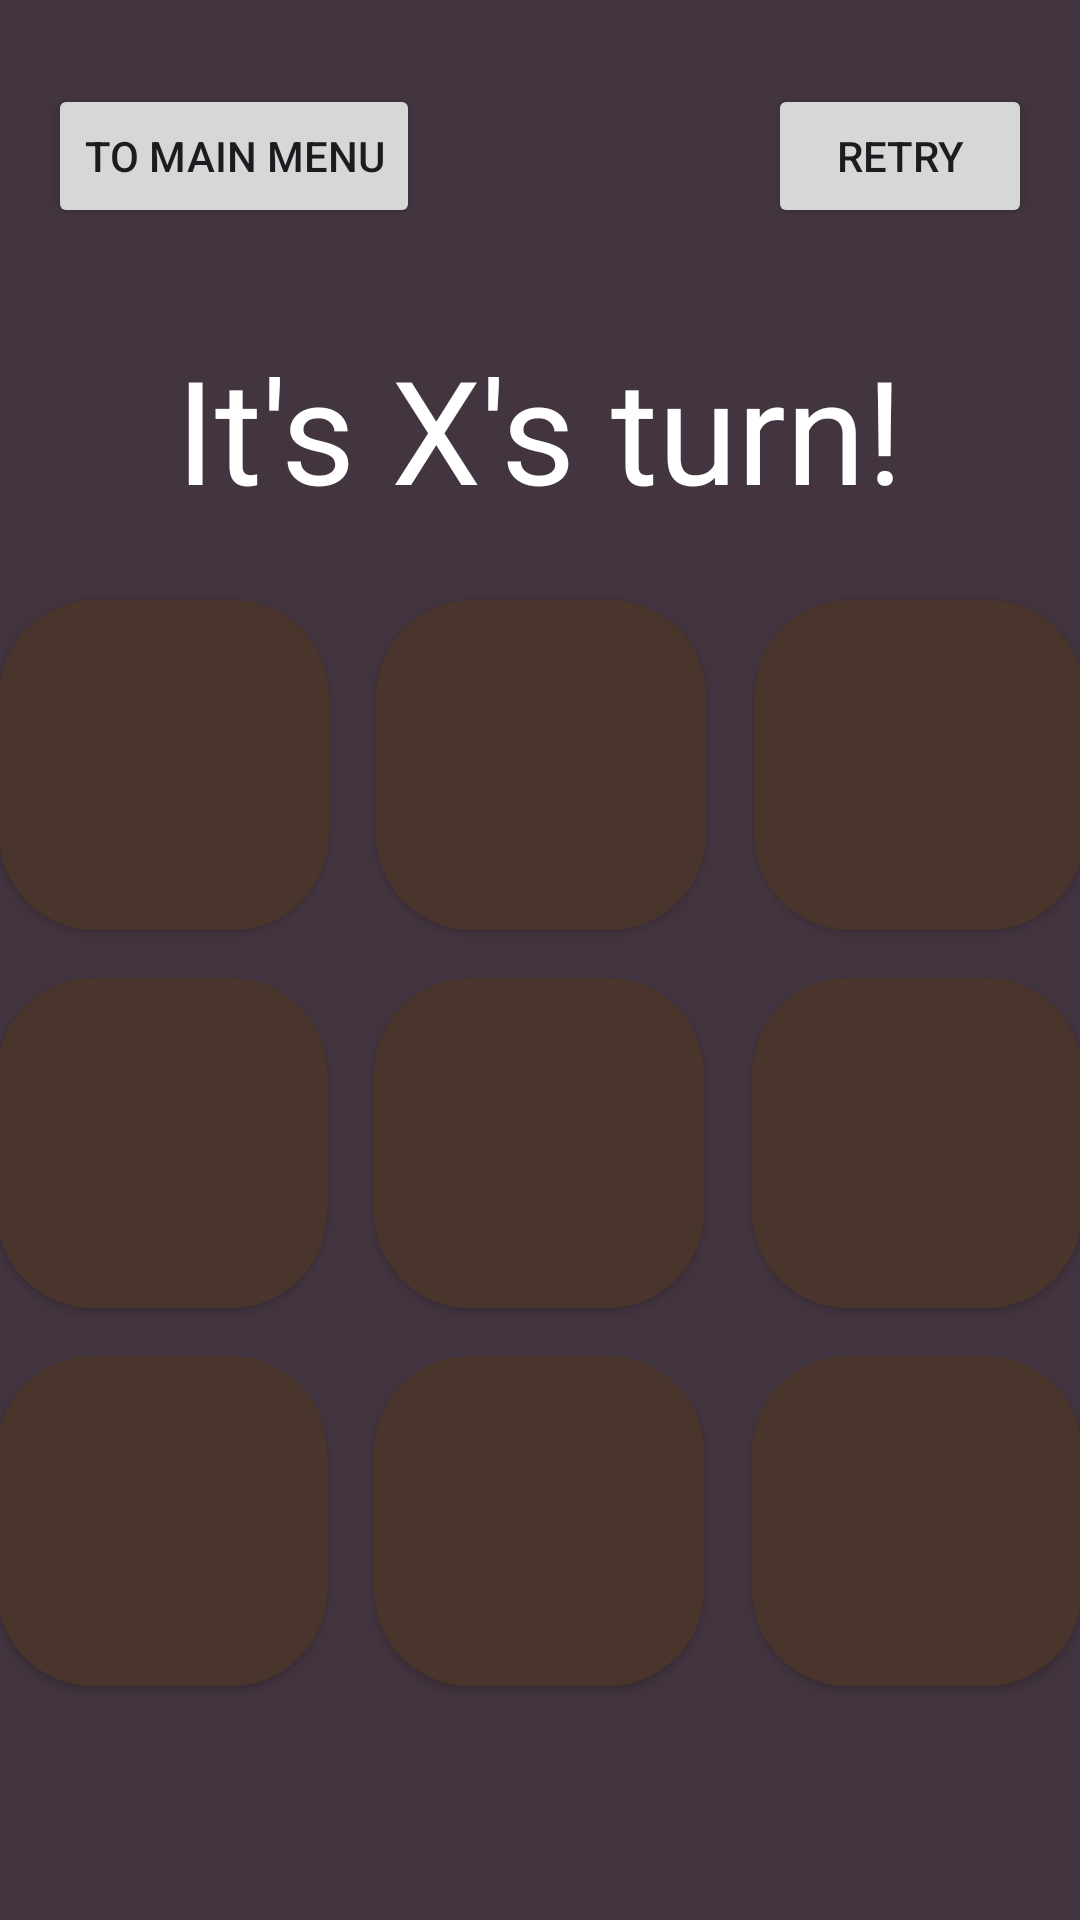

Here is an Android app screen rendered from its layout file. Give the layout XML and the strings, colors and styles it references.
<!-- AndroidManifest.xml: application theme Theme.OpenTicTacToe -->
<!-- res/layout/activity_gameplay_2.xml -->
<?xml version="1.0" encoding="utf-8"?>
<androidx.constraintlayout.widget.ConstraintLayout xmlns:android="http://schemas.android.com/apk/res/android"
    xmlns:app="http://schemas.android.com/apk/res-auto"
    xmlns:tools="http://schemas.android.com/tools"
    android:id="@+id/main"
    android:layout_width="match_parent"
    android:layout_height="match_parent"
    android:background="#140C0C"
    android:backgroundTint="#433540"
    android:splitMotionEvents="false"
    tools:context=".gameplay_2">

    <Button
        android:id="@+id/button21"
        android:layout_width="110dp"
        android:layout_height="110dp"
        android:layout_marginTop="16dp"
        android:background="@drawable/custom_button"
        android:onClick="onPress"
        android:tag="2,1"
        android:textSize="48sp"
        app:layout_constraintBottom_toBottomOf="parent"
        app:layout_constraintEnd_toEndOf="parent"
        app:layout_constraintHorizontal_bias="0.498"
        app:layout_constraintStart_toStartOf="parent"
        app:layout_constraintTop_toBottomOf="@+id/button11"
        app:layout_constraintVertical_bias="0.0" />

    <Button
        android:id="@+id/button22"
        android:layout_width="110dp"
        android:layout_height="110dp"
        android:layout_marginStart="16dp"
        android:layout_marginTop="16dp"
        android:background="@drawable/custom_button"
        android:onClick="onPress"
        android:tag="2,2"
        android:textSize="48sp"
        app:layout_constraintBottom_toBottomOf="parent"
        app:layout_constraintEnd_toEndOf="parent"
        app:layout_constraintHorizontal_bias="0.062"
        app:layout_constraintStart_toEndOf="@+id/button21"
        app:layout_constraintTop_toBottomOf="@+id/button12"
        app:layout_constraintVertical_bias="0.0" />

    <Button
        android:id="@+id/button20"
        android:layout_width="110dp"
        android:layout_height="110dp"
        android:layout_marginTop="16dp"
        android:layout_marginEnd="16dp"
        android:background="@drawable/custom_button"
        android:onClick="onPress"
        android:tag="2,0"
        android:textSize="48sp"
        app:layout_constraintBottom_toBottomOf="parent"
        app:layout_constraintEnd_toStartOf="@+id/button21"
        app:layout_constraintHorizontal_bias="1.0"
        app:layout_constraintStart_toStartOf="parent"
        app:layout_constraintTop_toBottomOf="@+id/button10"
        app:layout_constraintVertical_bias="0.0" />

    <Button
        android:id="@+id/button10"
        android:layout_width="110dp"
        android:layout_height="110dp"
        android:layout_marginEnd="16dp"
        android:background="@drawable/custom_button"
        android:onClick="onPress"
        android:tag="1,0"
        android:textSize="48sp"
        app:layout_constraintBottom_toBottomOf="parent"
        app:layout_constraintEnd_toStartOf="@+id/button11"
        app:layout_constraintHorizontal_bias="1.0"
        app:layout_constraintStart_toStartOf="parent"
        app:layout_constraintTop_toTopOf="parent"
        app:layout_constraintVertical_bias="0.615" />

    <Button
        android:id="@+id/button11"
        android:layout_width="110dp"
        android:layout_height="110dp"
        android:background="@drawable/custom_button"
        android:onClick="onPress"
        android:tag="1,1"
        android:textSize="48sp"
        app:layout_constraintBottom_toBottomOf="parent"
        app:layout_constraintEnd_toEndOf="parent"
        app:layout_constraintHorizontal_bias="0.498"
        app:layout_constraintStart_toStartOf="parent"
        app:layout_constraintTop_toTopOf="parent"
        app:layout_constraintVertical_bias="0.615" />

    <Button
        android:id="@+id/button12"
        android:layout_width="110dp"
        android:layout_height="110dp"
        android:layout_marginStart="16dp"
        android:background="@drawable/custom_button"
        android:onClick="onPress"
        android:tag="1,2"
        android:textSize="48sp"
        app:layout_constraintBottom_toBottomOf="parent"
        app:layout_constraintEnd_toEndOf="parent"
        app:layout_constraintHorizontal_bias="0.062"
        app:layout_constraintStart_toEndOf="@+id/button11"
        app:layout_constraintTop_toTopOf="parent"
        app:layout_constraintVertical_bias="0.615" />

    <Button
        android:id="@+id/button00"
        android:layout_width="110dp"
        android:layout_height="110dp"
        android:layout_marginEnd="16dp"
        android:layout_marginBottom="16dp"
        android:background="@drawable/custom_button"
        android:onClick="onPress"
        android:tag="0,0"
        android:textSize="48sp"
        app:layout_constraintBottom_toTopOf="@+id/button10"
        app:layout_constraintEnd_toStartOf="@+id/button01"
        app:layout_constraintHorizontal_bias="1.0"
        app:layout_constraintStart_toStartOf="parent"
        app:layout_constraintTop_toTopOf="parent"
        app:layout_constraintVertical_bias="1.0" />

    <Button
        android:id="@+id/button02"
        android:layout_width="110dp"
        android:layout_height="110dp"
        android:layout_marginStart="16dp"
        android:layout_marginBottom="16dp"
        android:background="@drawable/custom_button"
        android:onClick="onPress"
        android:tag="0,2"
        android:textSize="48sp"
        app:layout_constraintBottom_toTopOf="@+id/button12"
        app:layout_constraintEnd_toEndOf="parent"
        app:layout_constraintHorizontal_bias="0.0"
        app:layout_constraintStart_toEndOf="@+id/button01"
        app:layout_constraintTop_toTopOf="parent"
        app:layout_constraintVertical_bias="1.0" />

    <Button
        android:id="@+id/button01"
        android:layout_width="110dp"
        android:layout_height="110dp"
        android:layout_marginBottom="16dp"
        android:background="@drawable/custom_button"
        android:onClick="onPress"
        android:tag="0,1"
        android:textSize="48sp"
        app:layout_constraintBottom_toTopOf="@+id/button11"
        app:layout_constraintEnd_toEndOf="parent"
        app:layout_constraintHorizontal_bias="0.501"
        app:layout_constraintStart_toStartOf="parent"
        app:layout_constraintTop_toTopOf="parent"
        app:layout_constraintVertical_bias="1.0" />

    <TextView
        android:id="@+id/turnIndicator"
        android:layout_width="284dp"
        android:layout_height="70dp"
        android:text="It's X's turn!"
        android:textAlignment="center"
        android:textColor="#FFFFFF"
        android:textSize="48sp"
        app:layout_constraintBottom_toBottomOf="parent"
        app:layout_constraintEnd_toEndOf="parent"
        app:layout_constraintHorizontal_bias="0.495"
        app:layout_constraintStart_toStartOf="parent"
        app:layout_constraintTop_toTopOf="parent"
        app:layout_constraintVertical_bias="0.194" />

    <Button
        android:id="@+id/button5"
        android:layout_width="wrap_content"
        android:layout_height="wrap_content"
        android:layout_marginTop="28dp"
        android:layout_marginEnd="16dp"
        android:onClick="retry"
        android:text="Retry"
        app:icon="@android:drawable/ic_menu_rotate"
        app:layout_constraintEnd_toEndOf="parent"
        app:layout_constraintTop_toTopOf="parent" />

    <Button
        android:id="@+id/button4"
        android:layout_width="wrap_content"
        android:layout_height="wrap_content"
        android:layout_marginStart="16dp"
        android:layout_marginTop="28dp"
        android:onClick="toMainMenu"
        android:text="To Main Menu"

        app:icon="@android:drawable/ic_input_delete"
        app:layout_constraintStart_toStartOf="parent"
        app:layout_constraintTop_toTopOf="parent" />

</androidx.constraintlayout.widget.ConstraintLayout>
<!-- resources referenced by this layout -->
<resources>
  <!-- drawable custom_button (drawable) -->
  <?xml version="1.0" encoding="utf-8"?>
  <shape xmlns:android="http://schemas.android.com/apk/res/android">
      <solid android:color="#FF49352C"/> 
      <corners android:radius="32dp"/> 
  </shape>
  <style name="Theme.OpenTicTacToe" parent="Base.Theme.OpenTicTacToe" />
  <style name="Base.Theme.OpenTicTacToe" parent="Theme.Material3.DayNight.NoActionBar">
          
          
      </style>
</resources>
